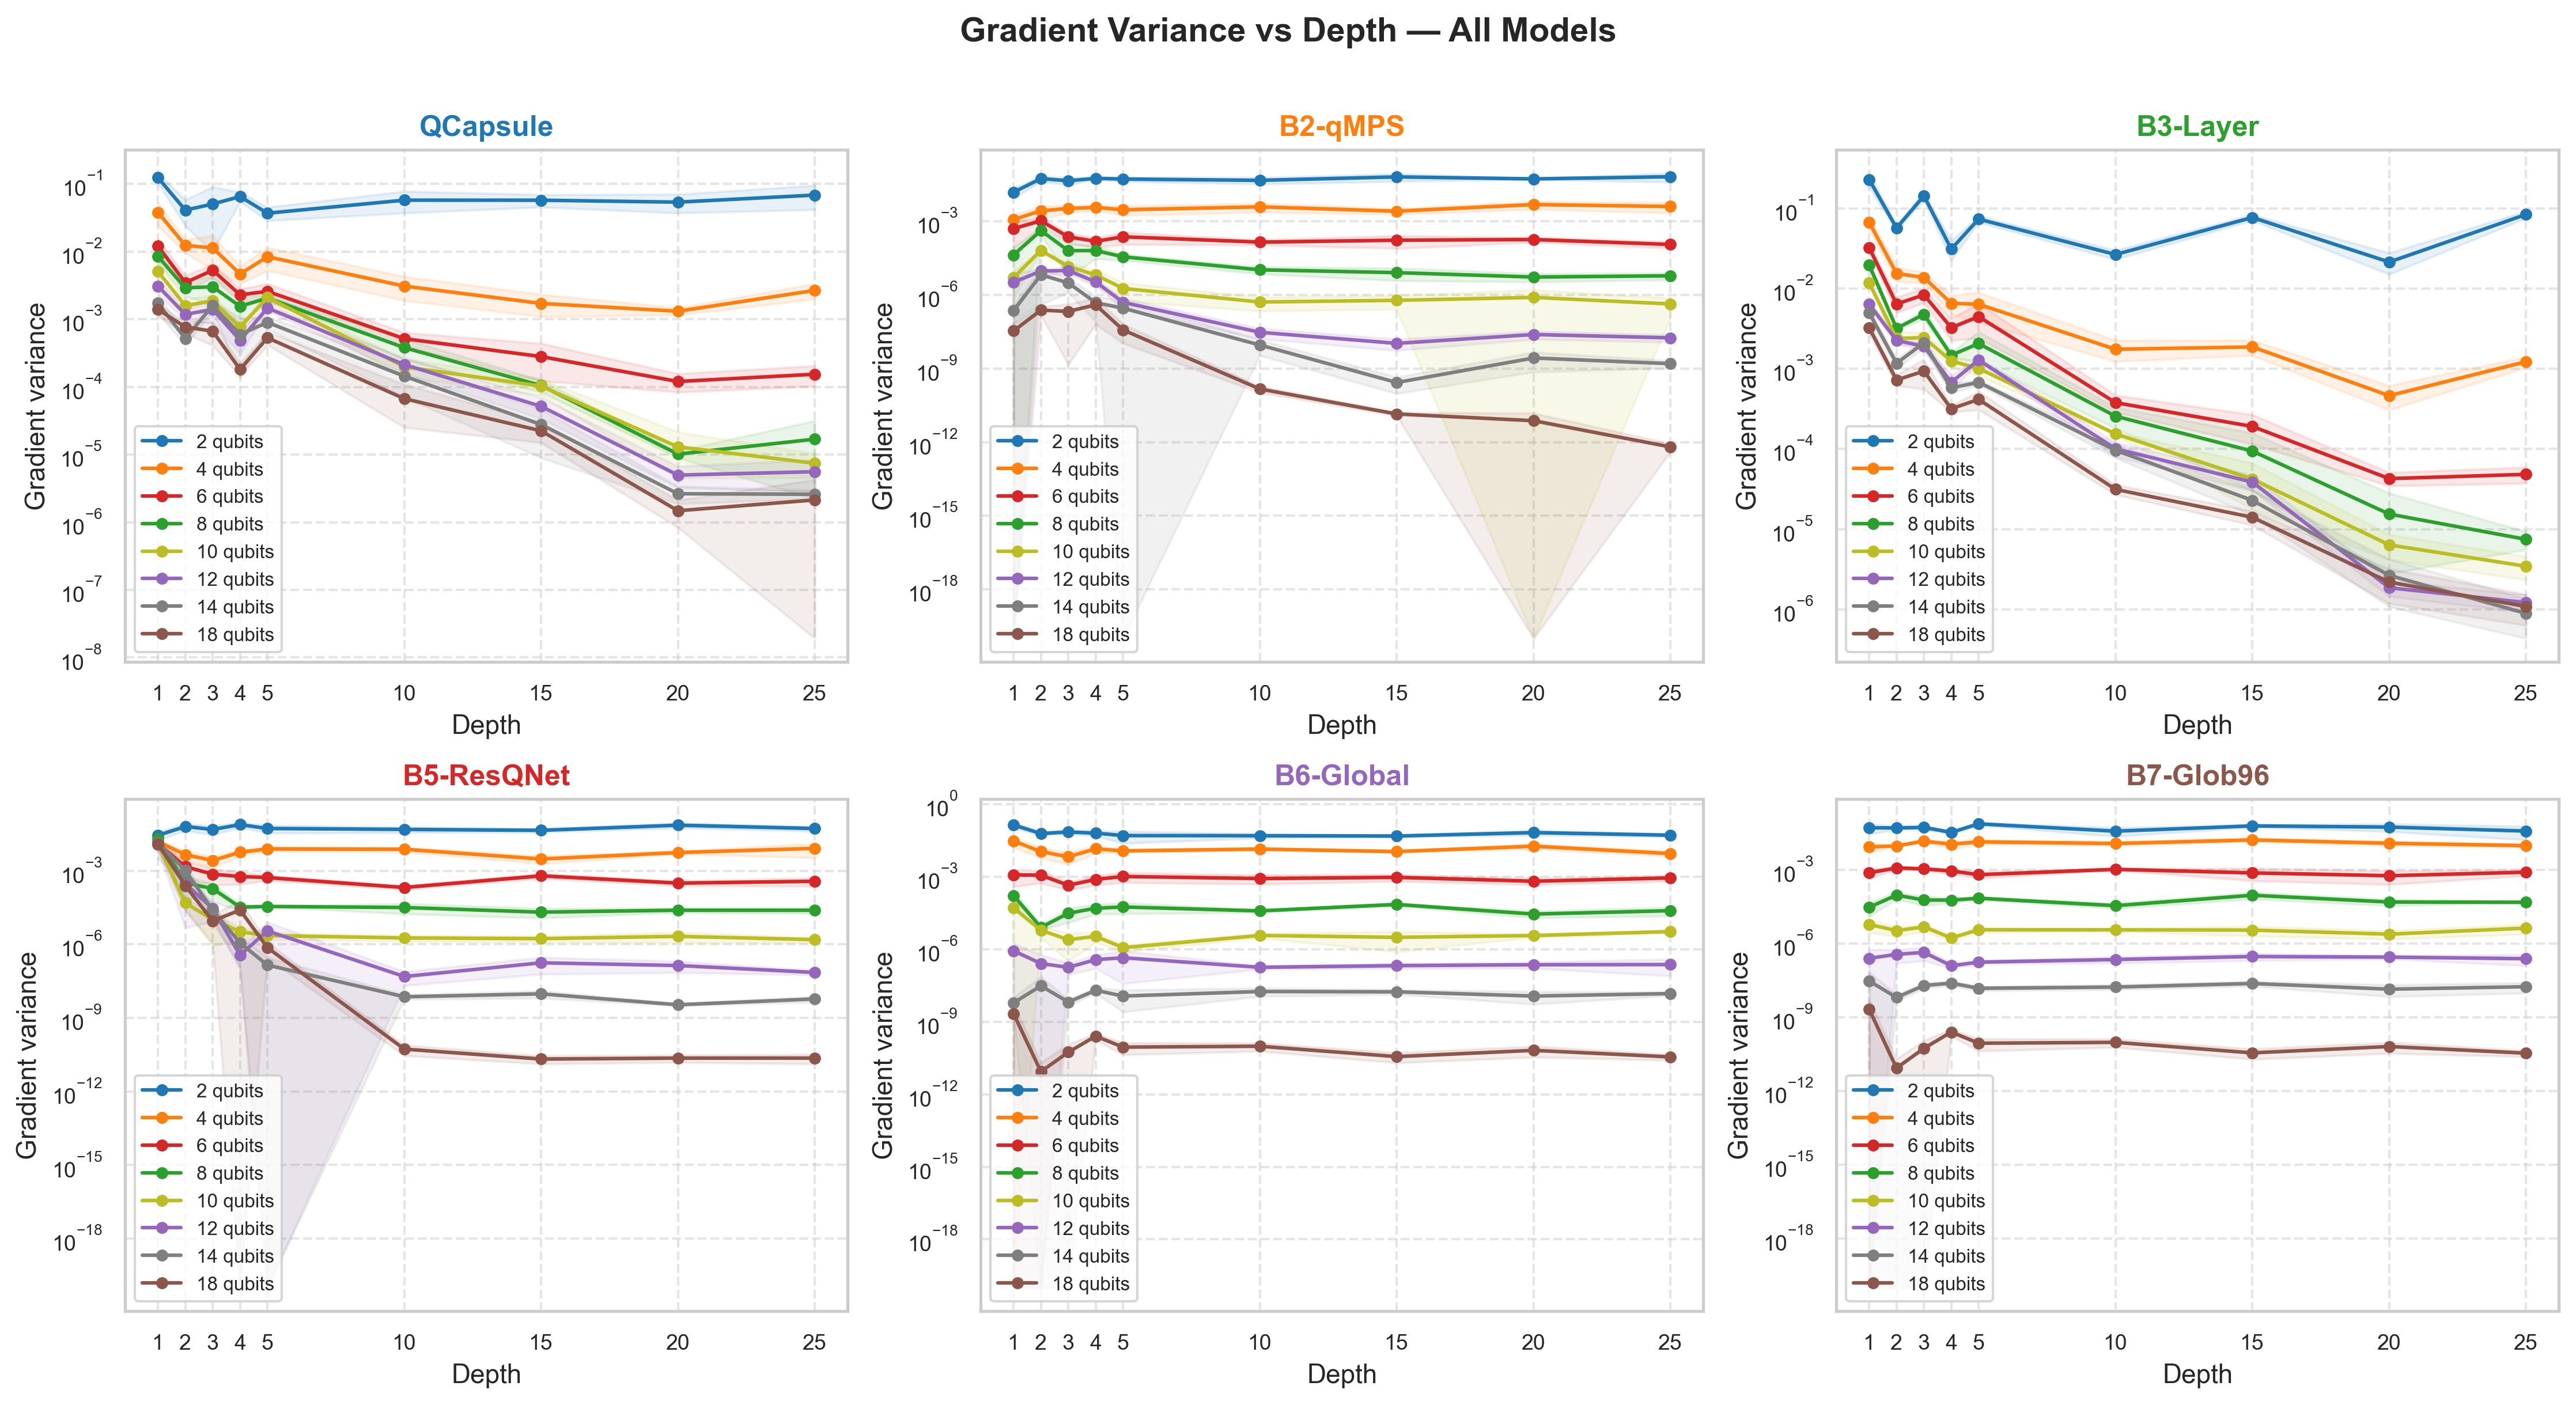

The file beside this chart, header and first rows:
model, n_qubits, depth, grad_var_mean, grad_var_std
QCN, 2, 1, 0.123, 0.02059
QCN, 2, 2, 0.04081, 0.0172
QCN, 2, 3, 0.0502, 0.04029
QCN, 2, 4, 0.06474, 0.01048
QCN, 2, 5, 0.03678, 0.00834
QCN, 2, 10, 0.05729, 0.02034
QCN, 2, 15, 0.05719, 0.012
QCN, 2, 20, 0.05354, 0.01665
QCN, 2, 25, 0.0681, 0.02658
QCN, 4, 1, 0.03775, 0.01385
QCN, 4, 2, 0.0123, 0.002773
QCN, 4, 3, 0.01127, 0.005902
QCN, 4, 4, 0.004654, 0.001356
QCN, 4, 5, 0.008354, 0.003126
QCN, 4, 10, 0.003079, 0.001199
QCN, 4, 15, 0.001707, 0.0006213
QCN, 4, 20, 0.001309, 0.0001625
QCN, 4, 25, 0.002659, 0.0006818
QCN, 6, 1, 0.01201, 0.003349
QCN, 6, 2, 0.003461, 0.0009254
QCN, 6, 3, 0.005279, 0.001197
QCN, 6, 4, 0.002291, 0.0005017
QCN, 6, 5, 0.002573, 0.0007706
QCN, 6, 10, 0.0005149, 0.0001196
QCN, 6, 15, 0.0002798, 0.0001573
QCN, 6, 20, 0.0001199, 3.653452221286495e-05
QCN, 6, 25, 0.0001536, 5.1102607461324e-05
QCN, 8, 1, 0.008444, 0.001358
QCN, 8, 2, 0.0029, 0.0007176
QCN, 8, 3, 0.003006, 0.001323
QCN, 8, 4, 0.001547, 0.0007106
QCN, 8, 5, 0.00205, 0.0001637
QCN, 8, 10, 0.0003793, 0.0001315
QCN, 8, 15, 0.0001045, 2.102020957469766e-05
QCN, 8, 20, 1.0138053146142094e-05, 1.2279549952619765e-06
QCN, 8, 25, 1.6868414964252073e-05, 1.466459971743977e-05
QCN, 10, 1, 0.005051, 0.001976
QCN, 10, 2, 0.001583, 0.000344
QCN, 10, 3, 0.001867, 0.0004244
QCN, 10, 4, 0.0007601, 7.931393064529267e-05
QCN, 10, 5, 0.002094, 0.0003226
QCN, 10, 10, 0.0001978, 5.816235652318022e-05
QCN, 10, 15, 0.0001026, 2.830882292574814e-05
QCN, 10, 20, 1.2973479217426904e-05, 8.497275066623387e-06
QCN, 10, 25, 7.427536404790301e-06, 2.900332146115805e-06
QCN, 12, 1, 0.003076, 0.0007937
QCN, 12, 2, 0.001171, 0.0002083
QCN, 12, 3, 0.001396, 0.0005339
QCN, 12, 4, 0.0004865, 0.0001776
QCN, 12, 5, 0.001461, 0.0001418
QCN, 12, 10, 0.0002133, 5.5267709585778026e-05
QCN, 12, 15, 5.1497066063127826e-05, 1.7912852644072846e-05
QCN, 12, 20, 4.962549974533119e-06, 1.755512317164065e-06
QCN, 12, 25, 5.576801338859881e-06, 2.769292912000998e-06
QCN, 14, 1, 0.001728, 0.0005185
QCN, 14, 2, 0.0005163, 0.0001078
QCN, 14, 3, 0.001592, 0.0002725
QCN, 14, 4, 0.0005941, 0.0004583
QCN, 14, 5, 0.0008973, 0.0001833
QCN, 14, 10, 0.0001436, 7.312273357495642e-05
... 372 more rows
